pico-8 play session: no input (idle)

[t = 1 s] idle ~1s (no d-pad/buttons)
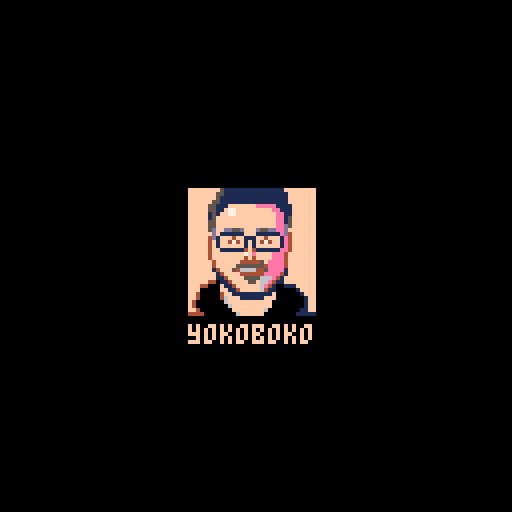
[t = 8 s] idle ~8s (no d-pad/buttons)
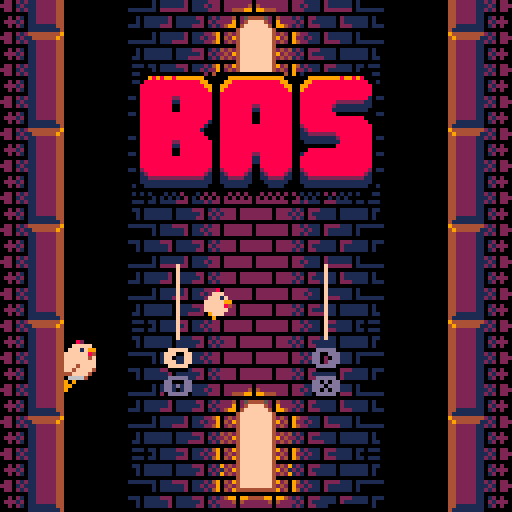

pico-8 cartridge
version 42
__lua__
-- bas
-- by yokoboko

--disable btnp repeat
poke(0X5F5C, 255)

--game data
cartdata("bas_data_1")

function _init()
    current_scene=splash_scene:new()
end

function _update60()
    current_scene:update()
end

function _draw()
    current_scene:draw()
end


--class inheritance
function extend(class,baseclass)
    for k,v in pairs(baseclass) do
        class[k]=v
    end
end


splash_scene={}

function splash_scene:new(o)
    o=setmetatable(o or {},self)
    self.__index=self
    o.text="yokoboko"
    o.fading=0
    o.fadespeed=5
    o.start_fadeout=120
    o.count=0
    return o
end

function splash_scene:update()
    if self.count<self.start_fadeout then
        self.count+=1
        if (self.count==self.start_fadeout) self.fading=1
    end
    if self.fading==-1 and self.count==self.start_fadeout then
        current_scene=game_scene:new()
    end
end

function splash_scene:draw()
    cls()
    if (self.fading>0) self:_fadeout()
    if (self.fading<0) return
    local y=47
    spr(204,47,y,4,4)
    print(self.text,63-#self.text*2,y+34,15)
end

function splash_scene:_fadeout()
    local fade,c,p={[0]=0,17,18,19,20,16,22,6,24,25,9,27,28,29,29,31,0,0,16,17,16,16,5,0,2,4,0,3,1,18,2,4}
    self.fading+=1
    if self.fading%self.fadespeed==1 then
        for i=0,15 do
            c=peek(24336+i)
            if (c>=128) c-=112
            p=fade[c]
            if (p>=16) p+=112
            pal(i,p,1)
        end
        if self.fading==7*self.fadespeed+1 then
            cls()
            pal()
            self.fading=-1
        end
    end
end



game_scene={}

function game_scene:new(o)
    o=setmetatable(o or {},self)
    self.__index=self

    --constants
    o.tile_width = 16
    o.tile_height = 24

    --init
    o.state_initial="initial"
    o.state_playing="playing"
    o.state_will_die="will_die"
    o.state_dead="dead"
    o.state=o.state_initial
    o.buttons_cooldown=0
    o.transition_scene=false

    --layers
    o.background=background:new()
    o.columns=columns:new()
    o.trap=trap:new()
    o.player=player:new({tile_height=o.tile_height})
    o.score=score:new()
    o.game_initial=game_initial:new()
    o.game_over=game_over:new()
    o.transition=transition:new()
    o.camera=game_camera:new({y=o.player.pos.y})

    --music
    music(0,600)
    return o
end

function game_scene:update()
    --get button action
    local action_right=self:button_action_right()
    if self.buttons_cooldown>0 then
        self.buttons_cooldown-=1
        action_right=nil
    end

    --restart game
    if self.state==self.state_dead and action_right!=nil then
        self.transition_scene=true
        self.transition:start()
        return
    end

    --update layers
    if (self.state!=self.state_dead) self.player:update(action_right,self.trap.pos.y,self.state==self.state_will_die)
    if (self.state!=self.state_initial) self.trap:update(self.camera.y,self.score.score,self.state==self.state_dead)
    self.camera:update(self.player.pos.y)
    self.columns:update(self.tile_width,self.tile_height,self.camera.y,self.player,action_right,self.state==self.state_dead)
    self.background:update(self.camera.y)

    --update state
    if action_right!=nil and self.columns:will_collide(self.player) then
        self.state=self.state_will_die
        music(-1, 300)
        sfx(21)
    end
    if self.state==self.state_initial and action_right!=nil then
        self.state=self.state_playing
        self.game_initial:hide()
        music(2)
        sfx(26)
    elseif self.state!=self.state_dead and (self.columns:collide(self.player) or self.trap:collide(self.player)) then
        if (self.state!=self.state_will_die) sfx(21)
        sfx(27)
        self.buttons_cooldown=22
        self.state=self.state_dead
        music(-1, 300)
    end

    --update score
    if (self.state!=self.state_initial and self.state!=self.state_dead) self.score:update(self.camera.y,(action_right!=nil))

    --game initial
    if (self.game_initial!=nil and self.game_initial.anim_finished) self.game_initial=nil 
    if (self.game_initial!=nil) self.game_initial:update(self.camera.y)

    --game over
    if (self.state==self.state_dead) self.game_over:update(self.camera.y,self.player.pos,self.score.score)

    --transition
    if (self.state==self.state_dead and self.transition_scene and self.transition.transition==nil) current_scene=game_scene:new()
    self.transition:update(self.camera.y)
end

function game_scene:draw()
    cls()
    --fade out game scene if the player is dead
    if (self.state==self.state_dead) pal({0,1,3,2,5,13,6,8,4,10,11,12,1,14,9,0}, 0)
    self.camera:draw()
    self.background:draw()
    self.columns:draw(self.tile_width,self.tile_height)
    self.trap:draw()
    if (self.state!=self.state_initial and self.state!=self.state_dead) self.score:draw()
    if (self.game_initial!=nil) self.game_initial:draw()
    if (self.state!=self.state_dead and self.transition.anim_t>0) self.player:draw()
    pal()

    --game over
    if (self.state==self.state_dead) self.game_over:draw()

    --transition
    self.transition:draw()

    -- draw_stats(self.camera.y) --draw stats
end

function game_scene:button_action_right()
    --`true` if right button is pressed
    --`false` if left button is pressed
    --`nil` if no button is presed
    if (self.state==self.state_will_die or self.transition_scene) return nil
    if btnp(0) or btnp(4) then
        return false
    elseif btnp(1) or btnp(5) then
        return true
    end
    return nil
end


background={}

function background:new(o)
    o=setmetatable(o or {},self)
    self.__index=self

    --init
    o.tile_width=8 --tiles
    o.tile_height=4 --tiles
    o.x=32
    o.heigh=o.tile_height*8*3 --pixels
    o.tiles={}
    return o
end

function background:update(cam_y)
    --visible
	local min_tile = flr(cam_y/self.heigh)
	local max_tile = ceil((cam_y+128)/self.heigh)

	--delete
	for k,v in pairs(self.tiles) do
		if v<min_tile or v>max_tile then
			self.tiles[k] = nil
		end
	end
	
	--create
	for i=min_tile,max_tile do 
		if self.tiles["t"..i]==nil then 
			self.tiles["t"..i]=i
		end
	end
end

function background:draw()
    for k,v in pairs(self.tiles) do
        local y=v*self.heigh
        spr(136,self.x,y,self.tile_width,self.tile_height)
        spr(136,self.x,y+32,self.tile_width,self.tile_height)
		spr(128,self.x,y+64,self.tile_width,self.tile_height)
	end
end


columns={}

function columns:new(o)
	o=setmetatable(o or {},self)
	self.__index=self

	--init
	o.tiles={}
	return o
end

function columns:update(tile_width,tile_height,cam_y,player,action_right,is_dead)
	--visible
	local min_tile = flr(cam_y/tile_height)
	local max_tile = ceil((cam_y+128)/tile_height)

	--delete
	for k,v in pairs(self.tiles) do
		if v.idx<min_tile or v.idx>max_tile then
			self.tiles[k] = nil
		end
	end
	
	--create, add jump effect and update
	for i=min_tile,max_tile do 
		if self.tiles["t"..i]==nil then 
			--create [don't add saws to the first few tiles (first from bottom up is 1365)]
			local tile_saw=(i<1358) and saw:new({idx=i,tile_width=tile_width,tile_height=tile_height}) or nil
			self.tiles["t"..i]={idx=i,saw=tile_saw}
		elseif self.tiles["t"..i].saw!=nil then
			--update saw
			self.tiles["t"..i].saw:update()
		end
		if not is_dead then
			if self.tiles["t"..i].jfx!=nil then
				--update jump effect
				self.tiles["t"..i].jfx:update()
			elseif action_right!=nil and player.tile_pos==i then
				--add jump effect
				self.tiles["t"..i].jfx=jump_effect:new({right_wall=player.pos.x>63,y=i*tile_height})
			end
		end
	end
end

function columns:draw(tile_width,tile_height)
	for k,v in pairs(self.tiles) do
		if (v.saw != nil) v.saw:draw()
		if (v.jfx != nil) v.jfx:draw()
		local left_sprite=(v.saw != nil and v.saw.left) and 66 or 64 
		local right_sprite=(v.saw != nil and v.saw.left == false) and 66 or 64
		local y = v.idx*tile_height
		spr(left_sprite,0,y,2,3)
	 	spr(right_sprite,128-tile_width,y,2,3,true)
	end
end

function columns:collide(player)
	for k,v in pairs(self.tiles) do
		if (v.saw != nil and v.saw:collide(player)) return true
	end
	return false
end

function columns:will_collide(player)
	local target_tile=player.tile_pos-1
	return self.tiles["t"..target_tile].saw!=nil and self.tiles["t"..target_tile].saw.left!=player.right_wall
end


game_camera={}

function game_camera:new(o)
    o=setmetatable(o or {},self)
    self.__index=self
    
    --init
    o.offset=-84 --player y offset
    o.tracking=26 --slowdown player tracking
    o.track_faster=74 --track faster if player is less than this treshold
	o.y = o.y or 0
    o.y+=o.offset
	return o
end

function game_camera:update(player_y)
    local cam_tracking=self.tracking
    --track faster
    if (player_y-self.y<self.track_faster) cam_tracking/=2
    --shift
    self.y-=(self.y-(player_y+self.offset))/cam_tracking
end

function game_camera:draw()
    camera(0,self.y)
end


game_initial={}

function game_initial:new(o)
    o=setmetatable(o or {},self)
    self.__index=self
    
    --init
    o.cam_y=0
    o.y=0
    o.anim=false
    o.anim_finished=false
    o.anim_t=0
    o.anim_d=32
    o.highscore=higscore:new()
    o.controls_demo=controls_demo:new()
	return o
end

function game_initial:update(cam_y,player_pos,score)
    local offset_y=0
    if self.anim and self.anim_finished==false then
        offset_y=easing_cubic_in_out(self.anim_t,0,110,self.anim_d)
        self.anim_t+=1
        if (self.anim_t>self.anim_d) self.anim_finished=true
    end
    self.cam_y=cam_y+offset_y
    self.highscore:update(self.cam_y+self.y)
    self.controls_demo:update(self.cam_y+self.y)
end

function game_initial:draw()
    if (self.anim) pal({0,1,3,2,5,13,6,2,4,2,11,12,1,4,93,0}, 0)
    --name sprite
    palt(0,false)
    palt(11,true)
    spr(192,34,self.cam_y+18,8,4)
    palt()
    
    --highscore and controls demo
    self.highscore:draw()
    self.controls_demo:draw()
    pal()
end

function game_initial:hide()
    self.anim=true
end


game_over={}

function game_over:new(o)
    o=setmetatable(o or {},self)
    self.__index=self
    
    --init
    o.x=63
    o.y=38
    o.circles={
        {x=o.x,y=o.y,r=28,d=16},
        {x=o.x,y=o.y+24,r=8,d=18},
        {x=o.x-20,y=o.y-20,r=8,d=20},
        {x=o.x-20,y=o.y+32,r=2,d=22},
        {x=o.x+20,y=o.y-34,r=1,d=24},
        {x=o.x+20,y=o.y+34,r=4,d=26},
        {x=o.x-39,y=o.y+10,r=3,d=28},
        {x=o.x-32,y=o.y+18,r=1,d=28},
    }
    o.cam_y=0
    o.player_x=0
    o.player_y=0
    o.anim_t=0
    o.score=nil
    o.highscore=false

    o.particles={}
    o.explode_size=3
    o.explode_colors={8,8,8,4}
    o.explode_amount=10
	return o
end

function game_over:update(cam_y,player_pos,score)
    self.cam_y=cam_y
    self.player_x=player_pos.x+8
    self.player_y=player_pos.y-cam_y+8

    --set score, highscore and explode
    if self.score==nil then
        self.score=score
        local highscore=dget(0)
        if score>highscore then
            dset(0, score)
            self.highscore=highscore!=0
        else
            self.highscore=false
        end
        self:explode(player_pos.x,
                     player_pos.y,
                     self.explode_size,
                     self.explode_colors,
                     self.explode_amount)
        sfx(25)
    end

    --update particles
    for p in all(self.particles) do
        --lifetime
        p.t+=1
        if p.t>p.die then del(self.particles,p) end

        --color depends on lifetime
        if p.t/p.die < 1/#p.c_table then
            p.c=p.c_table[1]

        elseif p.t/p.die < 2/#p.c_table then
            p.c=p.c_table[2]

        elseif p.t/p.die < 3/#p.c_table then
            p.c=p.c_table[3]

        else
            p.c=p.c_table[4]
        end

        --physics
        if p.grav then p.dy+=.5 end
        if p.grow then p.r+=.1 end
        if p.shrink then p.r-=.1 end

        --move
        p.x+=p.dx
        p.y+=p.dy
    end 
end

function game_over:draw()
    --explosion
    for p in all(self.particles) do
        --draw pixel for size 1, draw circle for larger
        if p.r<=1 then
            pset(p.x,p.y,p.c)
        else
            circfill(p.x,p.y,p.r,p.c)
        end
    end

    --circless
    self.anim_t=min(self.anim_t+1,100)
    for c in all(self.circles) do
        local t=min(self.anim_t,c.d)
        local x=easing_cubic_out(t,self.player_x,c.x-self.player_x,c.d)
        local y=easing_cubic_out(t,self.player_y,c.y-self.player_y,c.d)
        local r=easing_cubic_out(t,0,c.r,c.d)
        circfill(x,self.cam_y+y,r,8)
        circfill(x,self.cam_y+y,r,8)
    end
    
    --text
    if self.anim_t>=10 then
        print("\^igame over\n",self.x-17,self.cam_y+self.y-8,2)
        line(self.x-19,self.cam_y+self.y-8,self.x-19,self.cam_y+self.y-4,2)
        line(self.x+19,self.cam_y+self.y-8,self.x+19,self.cam_y+self.y-4,2)
        if self.highscore then
            print("new",self.x-6,self.cam_y+self.y+2)
            print("highscore",self.x-18,self.cam_y+self.y+8)
            print(self.score,64-flr((#tostr(self.score)*4)/2),self.cam_y+self.y+16)
        else
            print("score",self.x-9,self.cam_y+self.y+7)
            print(self.score,64-flr((#tostr(self.score)*4)/2),self.cam_y+self.y+15)
        end
    end
end

-- explosion effect
function game_over:explode(x,y,r,c_table,num)
    for i=0,num do
        self:add_particle(
            x,         -- x
            y,         -- y
            20+rnd(10),-- die
            rnd(2)-1,  -- dx
            rnd(2)-1,  -- dy
            false,     -- gravity
            false,     -- grow
            true,      -- shrink
            r,         -- radius
            c_table    -- color_table
        )
    end
end

function game_over:add_particle(x,y,die,dx,dy,grav,grow,shrink,r,c_table)
    local fx={
        x=x,
        y=y,
        t=0,
        die=die,
        dx=dx,
        dy=dy,
        grav=grav,
        grow=grow,
        shrink=shrink,
        r=r,
        c=0,
        c_table=c_table
    }
    add(self.particles,fx)
end


animatable={}

function animatable:new(o)
	o=setmetatable(o or {},self)
	self.__index=self
	
	--init
	--o.current [current animation name]
	o.animations={}
	o.frame=1
	o.count=1
	o.sprite=0 --[sprite index]
	return o
end

function animatable:add_animation(name,duration,list)
	self.animations[name]={duration=duration,list=list}
	if self.current==nil then 
		self.current = name 
		self.sprite = self.animations[self.current].list[self.frame]
	end
end

function animatable:play_animation(name)
	if self.current != name then
		self.current = name
		self.count=1
		self.frame=1
		self.sprite = self.animations[self.current].list[self.frame]
	end
end

function animatable:update_animation()
	if self.current != nil then 
		self.count+=1
		local animation=self.animations[self.current]
		if self.count>animation.duration then
			self.count=1
			self.frame+=1
			if (self.frame>count(animation.list)) self.frame=1
		end
		self.sprite = self.animations[self.current].list[self.frame]
		if (self.sprite==-1) then
			self.current=nil
			self.sprite=nil
		end
	end
end


collidable={}

function collidable:new(o)
    o=setmetatable(o or {},self)
    self.__index=self
    
    --init
    o.pos = o.pos or {x=0,y=0}
    o.hitbox = o.hitbox or {x=0,y=0,w=1,h=1}
    return o
end

function collidable:collide(other)
    if
        other.pos.x+other.hitbox.x+other.hitbox.w>self.pos.x+self.hitbox.x and 
        other.pos.y+other.hitbox.y+other.hitbox.h>self.pos.y+self.hitbox.y and
        other.pos.x+other.hitbox.x<self.pos.x+self.hitbox.x+self.hitbox.w and
        other.pos.y+other.hitbox.y<self.pos.y+self.hitbox.y+self.hitbox.h 
    then
        return true
    end
end

function collidable:draw_collision_box()
    local x = self.pos.x+self.hitbox.x
    local y = self.pos.y+self.hitbox.y
    rect(x,y,x+self.hitbox.w,y+self.hitbox.h,8)
    rectfill(self.pos.x,self.pos.y,self.pos.x,self.pos.y,9)
end



saw={}
extend(saw,animatable)
extend(saw,collidable)

function saw:new(o)
    o=setmetatable(o,self)
    o=animatable.new(self,o)
    o=collidable.new(self,o)
    self.__index=self

    --init {idx=0,tile_width=1,tile_height=1}
    o.left=rnd(1)<0.5

    --collidable
    local x=(o.left) and o.tile_width-8 or 128-o.tile_width-16
	o.pos={x=x,y=o.idx*o.tile_height}
	o.hitbox={x=3,y=3,w=16,h=16}
    
    --animatable
    o:add_animation("spin",3,{68,71})
    return o
end

function saw:update()
    self:update_animation()
end

function saw:draw()
    palt(11,true)
    spr(self.sprite,self.pos.x,self.pos.y,3,3,not self.left)
    palt()
end


player={}
extend(player,animatable)
extend(player,collidable)

function player:new(o)
	o=setmetatable(o or {},self)
	o=animatable.new(self,o)
	o=collidable.new(self,o)
	self.__index=self

	--init
	o.right_wall=rnd(1)<0.5
	o.left_x=12
	o.right_x=100
	o.tile_height=o.tile_height or 8
	o.tile_offset_y=4 --in pixels
	o.tile_pos=1362
	o.jumping=false
	o.jump_speed=0.08 -- in tiles
	o.jump_speed_will_die=0.0042 -- in tiles
	o.jump_tile_pos=0 --in tiles
	o.jump_changes_direction=false
	o.jump_amp=8 --amplitude

	--collidable
	o.pos={x=o.left_x,y=o.tile_pos*o.tile_height+o.tile_offset_y}
	o.hitbox={x=3,y=1,w=8,h=11}
	
	--animatable
	o:add_animation("idle",20,{0,2})
	o:add_animation("scared",1,{4})
	o:add_animation("will_die",3,{10,12,14})
	o:add_animation("flying",2,{6,8})
	return o
end

function player:update(action_right,trap_y,will_die)
	--jump
	if action_right!=nil then
		sfx(20)
		if self.jumping then
			self.tile_pos-=1
		else
			self.jumping=true
		end
		self.jump_tile_pos=0
		self.jump_changes_direction=self.right_wall!=action_right
		self.right_wall=action_right
	end
	if self.jumping then
		local treshold=self.jump_changes_direction and -0.7 or -0.275
		local speed = ternary(will_die and self.jump_tile_pos<treshold,
								self.jump_speed_will_die,
								self.jump_speed)
		self.jump_tile_pos=max(self.jump_tile_pos-speed,-1)
		if self.jump_tile_pos==-1 then
			self.jumping=false
			self.tile_pos-=1
			self.jump_tile_pos=0
		end
	end

	--position
	self.pos.y=(self.tile_pos+self.jump_tile_pos)*self.tile_height+self.tile_offset_y
	if self.jumping then
		if self.jump_changes_direction then
			local offset=(self.right_x-self.left_x)*abs(self.jump_tile_pos)
			self.pos.x=ternary(self.right_wall,self.left_x+offset,self.right_x-offset)
		else
			local offset=sin(self.jump_tile_pos/2)*self.jump_amp
			self.pos.x=ternary(self.right_wall,self.right_x-offset,self.left_x+offset)
		end
	else
		self.pos.x=ternary(self.right_wall,self.right_x,self.left_x)
	end

	--animation
	if will_die then
		self:play_animation("will_die")
	elseif self.jumping then
		self:play_animation("flying")
	elseif trap_y-self.pos.y<28 then
		self:play_animation("scared")
	else
		self:play_animation("idle")
	end
	self:update_animation()
end

function player:draw()
	local facing_left=ternary(self.jumping,not self.right_wall, self.right_wall)
	spr(self.sprite,self.pos.x,self.pos.y,2,2,facing_left)
end



jump_effect={}
extend(jump_effect,animatable)

function jump_effect:new(o)
    o=setmetatable(o,self)
    o=animatable.new(self,o)
    self.__index=self

    --init
    o.right_wall=o.right_wall
    o.y=o.y or 0
    o.left_x=16
    o.right_x=104
    -- animatable
    o:add_animation("fx",3,{32,33,34,35,36,-1})
    return o
end

function jump_effect:update()
    self:update_animation()
end

function jump_effect:draw()
    if self.sprite!=nil then
        local x=self.right_wall and self.right_x or self.left_x
        spr(self.sprite,x,self.y+4,1,2,self.right_wall)
    end
end


trap={}
extend(trap,animatable)
extend(trap,collidable)

function trap:new(o)
    o=animatable.new(self,o)
    o=setmetatable(o,self)
    self.__index=self

    --init
    o.speed_start=0.5
    o.speed_top=1.7
    o.speed_top_treshold=200 --game score points when we reach top speed
    o.offset=128
    o.offset_min=120
    o.tiles={122,123,124,125,123,124,125,123,124,125,123,126}
    o.tiles_fill={112,113,113,113,113,113,113,113,113,113,113,114}
    o.speed_top=o.speed_top-o.speed_start --exclude start from top speed to ensure max is correct

    --collidable
    o.pos={x=16,y=32767}
	o.hitbox={x=0,y=6,w=95,h=9}

    --animatable
    o:add_animation("spin",3,{74,77})
    return o
end

function trap:update(camera_y,score,is_dead)
    self:update_animation()
    local speed=min(score/self.speed_top_treshold,1) --0 to 1
    local shift=self.speed_start+self.speed_top*speed
    self.pos.y=max(min(self.pos.y-shift, camera_y+self.offset),camera_y+72)
    --animate in the trap when the game starts
    self.offset=max(self.offset-0.2, self.offset_min)
end

function trap:draw()
    for i=0,3 do
        spr(self.sprite,16+i*24,self.pos.y,3,3)
    end
    palt(0,false)
    palt(11,true)
    for i=1,#self.tiles do
        spr(self.tiles[i],8+i*8,self.pos.y+16,1,1)
        spr(self.tiles[i],8+i*8,self.pos.y+16,1,1)
        spr(self.tiles_fill[i],8+i*8,self.pos.y+24,1,1)
        spr(self.tiles_fill[i],8+i*8,self.pos.y+32,1,1)
        spr(self.tiles_fill[i],8+i*8,self.pos.y+40,1,1)
        spr(self.tiles_fill[i],8+i*8,self.pos.y+48,1,1)
    end
    palt()
end


transition={}
extend(transition,animatable)

function transition:new(o)
	o=setmetatable(o or {},self)
    o=animatable.new(self,o)
	self.__index=self

	--init
	o.cam_y=0
    o.saw_size=54
    o.transition=nil
    o.y=0
    o.offset=128+ceil(o.saw_size/2)
    o.anim_t=0
    o.anim_d=20

    --animatable
    o:add_animation("spin",1,{68,71})

    --
    o:finish()
	return o
end

function transition:update(cam_y)
    if (self.transition==nil) return
    self.cam_y=cam_y
    self:update_animation()
    self.anim_t=min(self.anim_t+1,self.anim_d)
    if self.transition=="start" then
        self.y=self.offset-easing_cubic_out(self.anim_t,0,self.offset,self.anim_d)
    else
        self.y=-easing_cubic_out(self.anim_t,0,self.offset,self.anim_d)
    end
end

function transition:draw()
    if (self.transition==nil) return
    pal({0,0,0,0,0,0,0,0,0,0,0,0,0,0,0,0}, 0)
    palt(0,false)
    palt(11,true)
    
    --rect
    rectfill(0,self.cam_y+self.y,128,self.cam_y+self.y+128,0)

    --saws
    local sx=ternary(self.sprite==68,32,56)
    local posy=self.cam_y+self.y+ternary(self.transition=="start",0,116)-flr((self.saw_size-12)/2)
    sspr(sx, 32, 24, 24, -4, posy,self.saw_size,self.saw_size)
    sspr(sx, 32, 24, 24, 40, posy,self.saw_size,self.saw_size)
    sspr(sx, 32, 24, 24, 80, posy,self.saw_size,self.saw_size)
    
    palt()
    pal()

    --end transition
    if (self.anim_t>=self.anim_d) self.transition=nil
end

function transition:start()
    sfx(23)
    self.transition="start"
    self.y=self.offset
    self.anim_t=0
end

function transition:finish()
    sfx(24)
    self.transition="finish"
    self.y=0
    self.anim_t=0
end


controls_demo={}

function controls_demo:new(o)
    o=setmetatable(o or {},self)
    self.__index=self

    --init
    o.width=38
    o.height=22
    o.x=63-flr(o.width/2)
    o.y=0
    o.offset_y=66
    o.col=13
    o.active_col=15
    o.anim_idx=1
    o.anim_t=0
    --s: start; c: change; d: duration; out: ease out/in; lb: left button pressed; rb: right pressed; f: flip char at the end of the animation
    o.animations={
        --jump left side
        {s=0,c=0.3,d=14,out=true,lb=true},
        {s=0.3,c=-0.3,d=14,out=false},
        {s=0,c=0,d=8,out=true},
        {s=0,c=0.3,d=14,out=true,lb=true},
        {s=0.3,c=-0.3,d=14,out=false},
        {s=0,c=0,d=8,out=true},
        {s=0,c=0.3,d=14,out=true,lb=true},
        {s=0.3,c=-0.3,d=14,out=false},
        {s=0,c=0,d=8,out=true},

        --change direction
        {s=0,c=1,d=24,out=true,rb=true,f=true},
        {s=1,c=0,d=24,out=true},

        --jump right side
        {s=1,c=-0.3,out=true,d=14,rb=true},
        {s=0.7,c=0.3,out=false,d=14},
        {s=1,c=0,d=8,out=true},
        {s=1,c=-0.3,out=true,d=14,rb=true},
        {s=0.7,c=0.3,out=false,d=14},
        {s=1,c=0,d=8,out=true},
        {s=1,c=-0.3,out=true,d=14,rb=true},
        {s=0.7,c=0.3,out=false,d=14},
        {s=1,c=0,d=8,out=true},

        --change direction
        {s=1,c=-1,d=24,out=true,lb=true,f=false},
        {s=0,c=0,d=24,out=true},
    }
    o.char_x=0
    o.char_width=8
    o.char_height=4
    o.char_flip=false
    o.lbtn_pressed=0
    o.rbtn_pressed=0
    return o
end

function controls_demo:update(pos_y)
    self.y=pos_y+self.offset_y

    --update animation index and time
    local anim=self.animations[self.anim_idx]
    self.anim_t=self.anim_t+1
    if (self.anim_t>anim.d/2 and anim.f!=nil) self.char_flip=anim.f
    if self.anim_t>=anim.d then
        self.anim_idx+=1
        self.anim_t=0
     
        if (self.anim_idx>#self.animations) self.anim_idx=1
        anim=self.animations[self.anim_idx]
        if anim.lb then
            self.lbtn_pressed=14
        elseif anim.rb then
            self.rbtn_pressed=14
        end
       
    else
        self.lbtn_pressed=max(self.lbtn_pressed-1,0)
        self.rbtn_pressed=max(self.rbtn_pressed-1,0)
    end

    --update rect_x
    local anim_value=ternary(anim.out,easing_cubic_out(self.anim_t,anim.s,anim.c,anim.d),easing_cubic_in(self.anim_t,anim.s,anim.c,anim.d))
    self.char_x=anim_value*(self.width-self.char_width)
end 

function controls_demo:draw()
    --vertical lines
    line(self.x,self.y,self.x,self.y+self.height-4,self.active_col)
    line(self.x+self.width-1,self.y,self.x+self.width-1,self.y+self.height-4,self.active_col)

    --char
    spr(37,self.x+self.char_x,self.y+6,1,1,self.char_flip)

    --button icons
    local left_col=self.lbtn_pressed>0 and self.active_col or self.col
    palt(0,false)
    palt(11,true)
    print("⬅️",self.x-3,self.y+self.height,0)
    print("⬅️",self.x-3,self.y+self.height-1,left_col)
    print("🅾️",self.x-3,self.y+self.height+7,0)
    print("🅾️",self.x-3,self.y+self.height+6,self.col)

    local left_col=self.rbtn_pressed>0 and self.active_col or self.col
    print("➡️",self.x+self.width-4,self.y+self.height,0)
    print("➡️",self.x+self.width-4,self.y+self.height-1,left_col)
    print("❎",self.x+self.width-4,self.y+self.height+7,0)
    print("❎",self.x+self.width-4,self.y+self.height+6,self.col)
    palt()
end


score={}

function score:new(o)
	o=setmetatable(o or {},self)
	self.__index=self

	--init
	o.score=0
    o.x=0
    o.y=0
    o.offset_y=4
    o.width=0
    o.height=6
    o.anim_t=0
    o.anim_d=24
    o.anim_y=0
    o.anim_target=10
	return o
end

function score:update(cam_y,jumped)
    if (jumped) self.score+=1
    self.width=#tostr(self.score)*4
    self.x=64-ceil(self.width/2)
    self.y=cam_y+self.offset_y
    --slide animation
    if self.anim_t<self.anim_d then
        self.anim_t+=1
        self.anim_y=self.anim_target-easing_cubic_out(self.anim_t,0,self.anim_target,self.anim_d)
    end
end

function score:draw()
    local y=self.y-self.anim_y
    palt(0,false)
    palt(11,true)
    rectfill(self.x,y,self.x+self.width,y+self.height,0)
    spr(115,self.x-8,y,1,1,true)
    spr(115,self.x+self.width+1,y)
    palt()
    print(self.score,self.x+1,y+1,15)
end




higscore={}

function higscore:new(o)
	o=setmetatable(o or {},self)
	self.__index=self

	--init
    o.highscore=dget(0)
	o.highscore_string="best "..o.highscore
    o.width=#o.highscore_string*4
    o.height=6
    o.x=64-ceil(o.width/2)
    o.y=0
    o.offset_y=54
	return o
end

function higscore:update(cam_y)
    if (self.highscore==0) return
    self.y=cam_y+self.offset_y
end

function higscore:draw()
    if (self.highscore==0) return
    palt(0,false)
    palt(11,true)
    rectfill(self.x,self.y,self.x+self.width,self.y+self.height,0)
    spr(115,self.x-8,self.y,1,1,true)
    spr(115,self.x+self.width+1,self.y)
    palt()
    print(self.highscore_string,self.x+1,self.y+1,15)
end




function ternary (cond,T,F)
    if cond then return T else return F end
end


-- t = how far through the current movement you are
-- b = where the movement starts
-- c = the final change in value at the end.
-- d = the total duration of the movement
function easing_cubic_out(t,b,c,d)
    t /= d
    t-=1
    return c*(t*t*t + 1) + b
end 

function easing_cubic_in(t,b,c,d)
    t /= d
    return c*t*t*t + b
end

function easing_cubic_in_out(t,b,c,d)
    t /= d/2
    if (t < 1) return c/2*t*t*t + b
    t-=2
    return c/2*(t*t*t + 2) + b
end


function log(msg)
    printh("["..stat(93)..":"..stat(94)..":"..stat(95).."] "..msg)
end


function draw_stats(camera_y)
    local offset_y=camera_y or 0
    print("mem: "..stat(0),0,6+offset_y,7)
    print("cpu: "..stat(1),0,12+offset_y,7)
    print("fps: "..stat(7),0,18+offset_y,7)
end
__gfx__
00000000000000000000000000000000000000000000000000000000000000000000000000000000000000000000000000000000000000000000000000000000
00000000000000000000000820000000000000820000000000000000000000000000000000000000000000082000000000000008200000000000000820000000
0000000820000000000000fffff0000000000fffff00000000000008200000000000000820000000000000fffff00000000000fffff00000000000fffff00000
000000fffff0000000000fff1f9900000000fff1f9900000000000fffff00000000000fffff0000000000fff1f99000000000fff1f99000000000fff1f990000
00000fff1f9900000000ffffff8400000000fffff110000000000fff1f99000000000fff1f9900000000ffffff1100000000ffffff1100000000ffffff110000
0000ffffff8400000000ffffff4f00000000fffff84000000000ffffff840000000444ffff840000000444ffff8400000000ffffff8400000000ffffff840000
0000ffffff4f00000000ffffffff00000000fffff4f00000000fffffff4ff000004fff4fff4ff000004fff4fff4f0000000f4fffff4f0000000fffff4f4f0000
0000ffffffff00000000fff4ffff00000000fff4ffff000000fffffffffff000004ffff4fffff000004ffff4ffff0000000ff4ffffff0000000fffff4fff0000
0000fff4ffff00000000ff4ffff400000000ff4ffff4000000fffff4fffff000006ffffffffff000006fffffffff0000000ff4ffffff0000000fffff4fff0000
0000ff4ffff40000000044ffff400000000044ffff400000004fff4fffff40000006ffffffff40000006fffffff40000000ff4ffffff0000000fffff4fff0000
000044ffff40000000000666640000000000066664000000000444fffff4000000006ffffff4000000006fffff40000000004ffffff400000000f444fff40000
00009666640000000000909000000000000090900000000000009666664000000000966666400000000006666490000000000fffff40000000000fffff400000
00009900000000000000990000000000000099000000000000009009000000000000900900000000000000009000000000000066649000000000006664900000
00009000000000000000900000000000000090000000000000000000000000000000000000000000000000000000000000000000900000000000000090000000
00000000000000000000000000000000000000000000000000000000000000000000000000000000000000000000000000000000000000000000000000000000
00000000000000000000000000000000000000000000000000000000000000000000000000000000000000000000000000000000000000000000000000000000
00000000000000000777000000f77000000007000008000000000000000000000000000000000000000000000000000000000000000000000000000000000000
00000000077000007ff770000ffff7000000007000fff00000000000000000000000000000000000000000000000000000000000000000000000000000000000
000000007f770000ff7f70000f0f7700000000700fff1f0000000000000000000000000000000000000000000000000000000000000000000000000000000000
07000000ff700000f07700000007700000000000fffff99000000000000000000000000000000000000000000000000000000000000000000000000000000000
70000000f0000000f00000000000000000000000fffff84000000000000000000000000000000000000000000000000000000000000000000000000000000000
f0000000f00f00000700000000ff00000000f000ffffff0000000000000000000000000000000000000000000000000000000000000000000000000000000000
f000000000000000f7700000000f70000000070009fff00000000000000000000000000000000000000000000000000000000000000000000000000000000000
00000000ff000000f0f0000000070000000000000090000000000000000000000000000000000000000000000000000000000000000000000000000000000000
00000000ff000000f000000000000000000000000000000000000000000000000000000000000000000000000000000000000000000000000000000000000000
f0000000f00000000000000000000000000000000000000000000000000000000000000000000000000000000000000000000000000000000000000000000000
f000000000f000000000000000000000000000000000000000000000000000000000000000000000000000000000000000000000000000000000000000000000
f0000000f0000000f000000000000000000000000000000000000000000000000000000000000000000000000000000000000000000000000000000000000000
70000000f0000000f077000000077000000007000000000000000000000000000000000000000000000000000000000000000000000000000000000000000000
07000000fff000007ff7700f0007f700000000700000000000000000000000000000000000000000000000000000000000000000000000000000000000000000
000000007ff7000077f7700000ff7700000007700000000000000000000000000000000000000000000000000000000000000000000000000000000000000000
00000000077000000777000000007000000007000000000000000000000000000000000000000000000000000000000000000000000000000000000000000000
02202124444444490220212444444449bbbbbbbbbbb7bbbbbbbbbbbbbbbbbbbbbbbbbbbbbbbbbbbb000000000000000000000000000000000000000000000000
22201211444444942220121144444494bbbbbbbbbb767bbbbbbbbbbbbbbbbbbbbbbbbbbbbbbbbbbb000000000007000000000000000000000000000000000000
02202121122222440220212112222244bbbbbbbbb66666bbbbbbbbbbbbbbbb776bbbbb677bbbbbbb000000000076700000000000000000000000000000000000
00000001122222440000000112222244bbbbbbbb6666666bbbbbbbbbbbbbbb76666bb6667bbbbbbb000000000666660000000000000000077000007700000000
00202101122222440020210112222244bbbb776666666666677bbbbbbbbbbb66666666666bbbbbbb000000006666666000000000000000076660066700000000
02221201122222440222120112222244bbbb766666666666667bbbbbbbbbb6666666666666bbbbbb000007766666666677000000000000666666666660000000
00202101122222440020210112222244bbbb666666666666666bbbbbbb7766666666666666677bbb000007666666666667000000000006666666666666000000
00000001122222440000000112222244bbbb666666666666666bbbbbbb7666666666666666667bbb000006666666666666000000000776666666666666770000
02202121122222440220212112222244bbb6666616ddd6666666bbbbbb66666616ddd66666666bbb0000666666ddd666666000000007666666ddd66666670000
22201211122222442220121112411244bb66666611dddd6666666bbbbbb6666611dddd666666bbbb000666666ddddd6666660000000066666ddddd6666600000
02202121122222440220212112421244b766666611111dd6666667bbbbbb666611111dd66666bbbb00766666dd111dd66666700000000666dd111dd666600000
000000011222224400000001124212447666666611151dd66666667bbbbb666611151dd6666bbbbb07666666dd151dd66666670000000666dd151dd666000000
00202101122222440020210112421244b766666611111dd6666667bbbbb6666611111dd66666bbbb00766666dd111dd66666700000006666dd111dd666600000
02221201122222440222120112941244bb66666611dddd6666666bbbbbb6666611dddd666666bbbb000666666d111d6666660000000066666d111d6666600000
00202101122222440020210112222244bbb6666616ddd6666666bbbbbb66666616ddd66666666bbb000066666611166666000000000766666611166666670000
00000001122222440000000112222244bbbb666666666666666bbbbbbb7666666666666666667bbb000006666111116666000000000776666111116666770000
02202121122222440220212112222244bbbb666666666666666bbbbbbb7766666666666666677bbb000007661111111667000000000006661111111666000000
22201211122222442220121112222244bbbb766666666666667bbbbbbbbbb6666666666666bbbbbb000007761111111677000000000000661111111660000000
02202121122222440220212112222244bbbb776666666666677bbbbbbbbbbb66666666666bbbbbbb000000006666666000000000000000076600666700000000
00000001122222440000000112222244bbbbbbbb6666666bbbbbbbbbbbbbbb7666bb66667bbbbbbb000000000666660000000000000000077000007700000000
00202101122222440020210112222244bbbbbbbbb66666bbbbbbbbbbbbbbbb776bbbbb677bbbbbbb000000000076700000000000000000000000000000000000
02221201122222440222120112222244bbbbbbbbbb767bbbbbbbbbbbbbbbbbbbbbbbbbbbbbbbbbbb000000000007000000000000000000000000000000000000
00202101111111440020210111111144bbbbbbbbbbb7bbbbbbbbbbbbbbbbbbbbbbbbbbbbbbbbbbbb000000000000000000000000000000000000000000000000
00000001111111140000000111111114bbbbbbbbbbbbbbbbbbbbbbbbbbbbbbbbbbbbbbbbbbbbbbbb000000000000000000000000000000000000000000000000
140b0b42240b0b42240b0b4100bbbbbb000000000000000000000000000000000000000000000000bb444444bbbbbbb44444444444444444444444bb00000000
1240b4211240b4211240b421000bbbbb000000000000000000000000000000000000000000000000b4444444bbbbbbb444444444444444444444444b00000000
1124421b0124421b01244211000bbbbb000000000000000000000000000000000000000000000000142222244444444422222222222222242222224100000000
101221b0b01221b0b01221b1000bbbbb000000000000000000000000000000000000000000000000122222224444444222222222222222222222222100000000
1b42240b0b42240b0b422401000bbbbb000000000000000000000000000000000000000000000000122222222222222222222222222222222222222100000000
14211240b4211240b4211241000bbbbb000000000000000000000000000000000000000000000000122112222221122222211222222112222221122100000000
121b0124421b0124421b012100bbbbbb000000000000000000000000000000000000000000000000121b0122221b0122221b0122221b0122221b012100000000
11b0b01221b0b01221b0b011bbbbbbbb00000000000000000000000000000000000000000000000011b0b01221b0b01221b0b01221b0b01221b0b01100000000
00000010111111201111222022222220222222220222111102111111010000000000001011111120111122202222222022222222022211110211111101000000
00000010111111201112122022222240422222220221211102111111010000000000001011111120111212202222222022222222022121110211111101000000
11111110222222201111222022444990994442220222111102222222011111111111111022222220111122202222222022222222022211110222222201111111
00000000000000000000000000000000000000000000000000000000000000000000000000000000000000000000000000000000000000000000000000000000
00101111112011111220121222402544445204222121022111110211111101000010111111201111122012122220222222220222212102211111021111110100
001011111120111111202122229024ffff4209222212021111110211111101000010111111201111112021222220222222220222221202111111021111110100
11101111222011112220121249904ffffff409942121022211110222111101111110111122201111222012122220222222220222212102221111022211110111
0000000000000000000000000004ffffffff40000000000000000000000000000000000000000000000000000000000000000000000000000000000000000000
0000001011111120111224902424ffffffff42420942211102111111010000000000001011111120111222202222222022222222022221110211111101000000
0000001011111120112122904294ffffffff49240922121102111111010000000000001011111120112122202222222022222222022212110211111101000000
1111111011122220111224902424ffffffff42420942211102222111011111111111111011122220111222202222222022222222022221110222211101111111
0000000000000000000000000004ffffffff40000000000000000000000000000000000000000000000000000000000000000000000000000000000000000000
0010111111101111222012142424ffffffff42424121022211110111111101000010111111101111222012122220222222220222212102221111011111110100
0010111111101111112021224294ffffffff49242212021111110111111101000010111111101111112021222220222222220222221202111111011111110100
0110111111101112222012142424ffffffff42424121022221110111111101100110111111101112222012122220222222220222212102222111011111110110
0000000000000000000000000004ffffffff40000000000000000000000000000000000000000000000000000000000000000000000000000000000000000000
0111011011112220111214904294ffffffff49240941211102221111011011100111011011112220111212202222222022222222022121110222111101101110
0000001011111120112122902424ffffffff42420922121102111111010000000000001011111120112122202222222022222222022212110211111101000000
0111011011112220111214904294ffffffff49240941211102221111011011100111011011112220111212202222222022222222022121110222111101101110
0000000000000000000000000004ffffffff40000000000000000000000000000000000000000000000000000000000000000000000000000000000000000000
0110111111101111222012192424ffffffff42429121022211110111111101100110111111101111222012122220222222220222212102221111011111110110
0010111111101111112021214294ffffffff49241212021111110111111101000010111111101111112021212220222222220222121202111111011111110100
0010111111101111122012192424ffffffff42429121022111110111111101000010111111101111122012122220222222220222212102211111011111110100
0000000000000000000000000004ffffffff40000000000000000000000000000000000000000000000000000000000000000000000000000000000000000000
1111111011122220111214904294ffffffff49240941211102222111011111111111111011122220111212202222222022222222022121110222211101111111
0000001011111120112122902424ffffffff42420922121102111111010000000000001011111120112122202222222022222222022212110211111101000000
00000010111111201112149042944444444449240941211102111111010000000000001011111120111212202222222022222222022121110211111101000000
00000000000000000000000000000000000000000000000000000000000000000000000000000000000000000000000000000000000000000000000000000000
11101111222011112220121249909944449909942121022211110222111101111110111122201111222012122220222222220222212102221111022211110111
00101111112011111120212222404222222404222212021111110211111101000010111111201111112021222220222222220222221202111111021111110100
00101111112011111220121222202222222202222121022111000000000001000010111111201111122012122220222222220222212102211111021111110100
00000000000000000000000000000000000000000000000000000000000000000000000000000000000000000000000000000000000000000000000000000000
b0b00000000000000b0b0b000000000000000b0b0b00000000000000000bbbbb00000000000000000000000000000000ffffffff5111111111111111ffffffff
0b0989899899999990b0b00999999999999990b0b0099999999899898000bbbb00000000000000000000000000000000fffffff551111111111111111fffffff
b08888888888888899000099888888888888990000998888888888888800bbbb00000000000000000000000000000000fffffff511111111111111111fffffff
088888888888888889900998888888888888899009988888888888888880bbbb00000000000000000000000000000000ffffff5511111111111111111fffffff
088888888888888888900988888888888888889009888888888888888880bbbb00000000000000000000000000000000fffff55111fffffffeeeee1111ffffff
088888888888888888800888888888888888888008888888888888888880bbbb00000000000000000000000000000000fffff5511f77fffffffffee111ffffff
088888888228888888800888888888888888888008888888888888888810bbbb00000000000000000000000000000000fffff151ff77ffffffffffee11ffffff
088888888118888888800888888888888888888008888888882222222110bbbb00000000000000000000000000000000fffff15fffffffffffffffee15ffffff
088888888008888888800888888882288888888008888888821111111110bbbb00000000000000000000000000000000fffff55fffffffffffffffee15ffffff
088888888008888888800888888881188888888008888888811111111100bbbb00000000000000000000000000000000fffff55fffffffffffffffeed5ffffff
088888888888888888800888888880088888888008888888880000000000bbbb00000000000000000000000000000000fffff5dffdd55dfffd55ddeedfffffff
088888888888888888800888888880088888888008888888888888888000bbbb00000000000000000000000000000000ffffffdf111111fff111111ed4ffffff
088888888888888888100888888880088888888008888888888888888800bbbb00000000000000000000000000000000fffff4d1fff4ff111ff4fff1e4ffffff
088888888888888881000888888888888888888002888888888888888880bbbb00000000000000000000000000000000fffff4f1ff474f1f1f474ff1e4ffffff
088888888888888810000888888888888888888001288888888888888880bbbb00000000000000000000000000000000fffff4f1ffffff1f1ffffff1e4ffffff
088888888888888880000888888888888888888001122222228888888880bbbb00000000000000000000000000000000fffff4ff1111114f4111111ee4ffffff
088888888888888888000888888888888888888001111111112888888880bbbb00000000000000000000000000000000fffff4ffffffff7feffffeee4fffffff
088888888228888888800888888888888888888000111111111888888880bbbb00000000000000000000000000000000fffff4ffffffff4f4ffffeee4fffffff
088888888118888888800888888888888888888000000000008888888880bbbb00000000000000000000000000000000ffffff4ffffff444445feeee4fffffff
088888888008888888800888888888888888888000088888888888888880bbbb00000000000000000000000000000000ffffff4fffff55555554eeee4fffffff
088888888008888888800888888882288888888001888888888888888880bbbb00000000000000000000000000000000ffffff14fff546666445eeee1fffffff
088888888888888888800888888881188888888008888888888888888880bbbb00000000000000000000000000000000fffffff14ffff444444eeee41fffffff
088888888888888888800888888881188888888008888888888888888880bbbb00000000000000000000000000000000fffffff114ffff5555666e41ffffffff
088888888888888888800888888880088888888008888888888888888880bbbb00000000000000000000000000000000fffff440114ffff55f66e411ffffffff
028888888888888888200288888820028888882002888888888888888820bbbb00000000000000000000000000000000fff44000f114ffffff6e4100111fffff
012888888888888882100128888210012888821001288888888888888210bbbb00000000000000000000000000000000fff00000ff114fffff6411000001ffff
011222222222222221100112222110011222211001122222222222222110bbbb00000000000000000000000000000000ff4000004ff1111111111f0000001fff
011111111111111111100111111110001111110001111111111111111110bbbb00000000000000000000000000000000ff40000046fff111111fff00000001ff
001111111111111111000011111100000111100000111111111111111100bbbb00000000000000000000000000000000f400000006fffffffffff000000001ff
b0b0b0b0b0b0b0b0b0b0b0b0b0b0b0b0b0b0b0b0b0b0b0b0b0b0b0b0b0b0bbbb00000000000000000000000000000000f4000000006ffffffffff000000001ff
0b0b0b0b0b0b0b0b0b0b0b0b0b0b0b0b0b0b0b0b0b0b0b0b0b0b0b0b0b0bbbbb00000000000000000000000000000000ff400000000ffffffff60000000011ff
b0b0b0b0b0b0b0b0b0b0b0b0b0b0b0b0b0b0b0b0b0b0b0b0b0b0b0b0b0b0bbbb000000000000000000000000000000004444000000006ffffff0000000011111
__map__
4051000088898a8b8c8d8e8f0000514000000000000000000000000000000000000000000000000000000000000000000000000000000000000000000000000000000000000000000000000000000000000000000000000000000000000000000000000000000000000000000000000000000000000000000000000000000000
5051000098999a9b9c9d9e9f0000514000000000000000000000000000000000000000000000000000000000000000000000000000000000000000000000000000000000000000000000000000000000000000000000000000000000000000000000000000000000000000000000000000000000000000000000000000000000
40510000a8a9aaabacadaeaf0000514000000000000000000000000000000000000000000000000000000000000000000000000000000000000000000000000000000000000000000000000000000000000000000000000000000000000000000000000000000000000000000000000000000000000000000000000000000000
50510000b8b9babbbcbdbebf0000514000000000000000000000000000000000000000000000000000000000000000000000000000000000000000000000000000000000000000000000000000000000000000000000000000000000000000000000000000000000000000000000000000000000000000000000000000000000
4051000080818283848586870000514000000000000000000000000000000000000000000000000000000000000000000000000000000000000000000000000000000000000000000000000000000000000000000000000000000000000000000000000000000000000000000000000000000000000000000000000000000000
5051000090919293949596970000514000000000000000000000000000000000000000000000000000000000000000000000000000000000000000000000000000000000000000000000000000000000000000000000000000000000000000000000000000000000000000000000000000000000000000000000000000000000
40510000a0a1a2a3a4a5a6a70000514000000000000000000000000000000000000000000000000000000000000000000000000000000000000000000000000000000000000000000000000000000000000000000000000000000000000000000000000000000000000000000000000000000000000000000000000000000000
50510000b0b1b2b3b4b5b6b70000514000000000000000000000000000000000000000000000000000000000000000000000000000000000000000000000000000000000000000000000000000000000000000000000000000000000000000000000000000000000000000000000000000000000000000000000000000000000
4051000088898a8b8c8d8e8f0000514000000000000000000000000000000000000000000000000000000000000000000000000000000000000000000000000000000000000000000000000000000000000000000000000000000000000000000000000000000000000000000000000000000000000000000000000000000000
